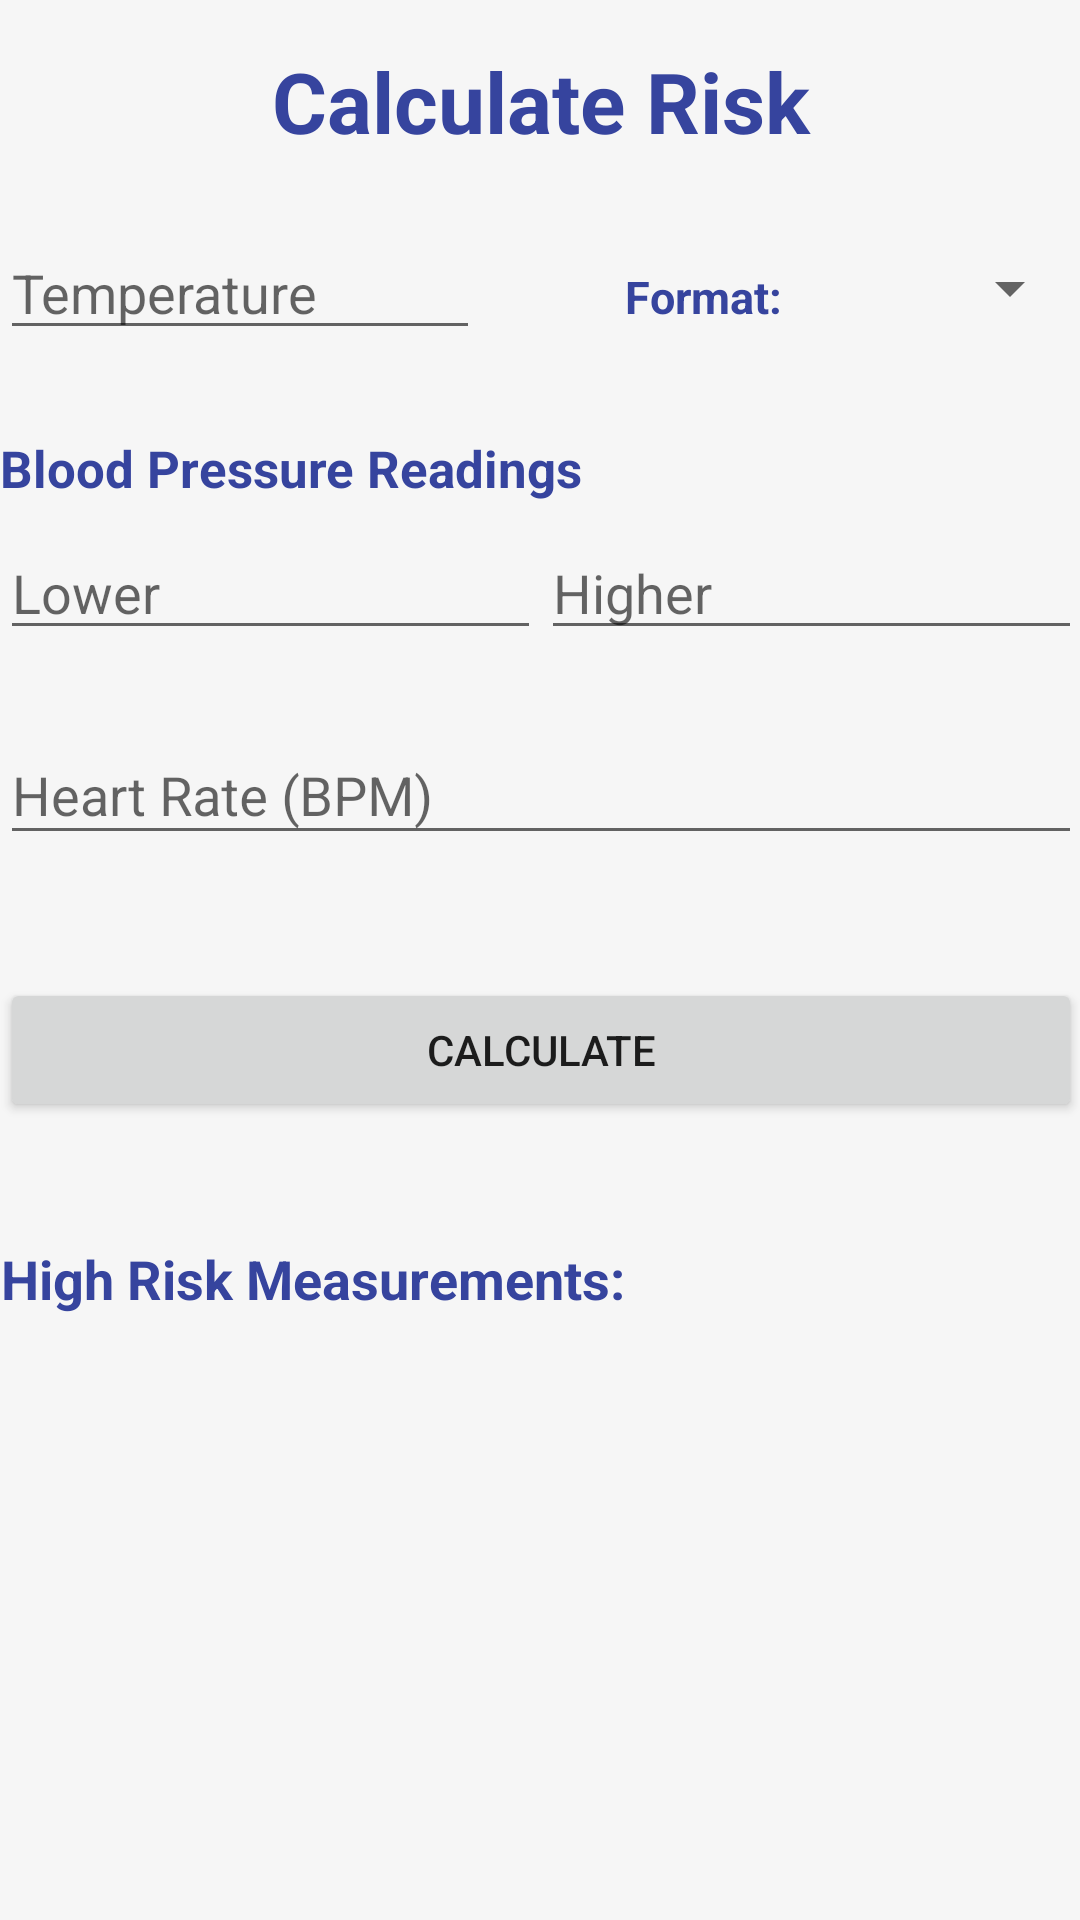

Write the Android layout XML for this screen, with the resource values it uses.
<!-- AndroidManifest.xml: application theme AppTheme -->
<!-- res/layout/activity_calculate_risk.xml -->
<?xml version="1.0" encoding="utf-8"?>
<ScrollView xmlns:android="http://schemas.android.com/apk/res/android"
    xmlns:tools="http://schemas.android.com/tools"
    android:id="@+id/activity_calculate_risk"
    android:layout_width="match_parent"
    android:layout_height="match_parent"
    android:paddingBottom="@dimen/activity_vertical_margin"
    android:paddingLeft="@dimen/activity_horizontal_margin"
    android:paddingRight="@dimen/activity_horizontal_margin"
    android:paddingTop="@dimen/activity_vertical_margin"
    tools:context="com.picassoft.mymedicare.CalculateRisk">


    
    <LinearLayout
        android:orientation="vertical"
        android:layout_width="match_parent"
        android:layout_height="match_parent"
        android:layout_alignParentTop="true"
        android:weightSum="1">

        <TextView
            android:text="Calculate Risk"
            android:layout_width="match_parent"
            android:layout_height="wrap_content"
            android:id="@+id/calcRiskTitle"
            android:textAlignment="center"
            tools:gravity="center"
            android:gravity="center"
            android:textStyle="normal|bold"
            android:fontFamily="sans-serif"
            android:textColor="@color/colorPrimaryDark"
            android:layout_marginBottom="15dp"
            android:layout_marginTop="15dp"
            style="@style/textstyle28"/>

        <android.support.design.widget.TextInputLayout
            android:layout_width="match_parent"
            android:layout_height="wrap_content"
            android:layout_marginTop="8dp"
            android:layout_marginBottom="8dp"
            android:layout_weight="0.11">

            <LinearLayout
                android:orientation="horizontal"
                android:layout_width="match_parent"
                android:layout_height="match_parent"
                android:layout_weight="1">

                <EditText
                    android:layout_width="160dp"
                    android:layout_height="wrap_content"
                    android:inputType="number"
                    android:ems="10"
                    android:id="@+id/input_temperature"
                    android:hint="Temperature"
                    android:textAlignment="textStart" />

                <FrameLayout
                    android:layout_width="21dp"
                    android:layout_height="match_parent"
                    android:layout_weight="0.51">

                </FrameLayout>

                <TextView
                    android:text="Format:"
                    android:layout_width="wrap_content"
                    android:layout_height="wrap_content"
                    android:id="@+id/textView5"
                    android:layout_weight="0.83"
                    android:textStyle="normal|bold"
                    android:fontFamily="sans-serif"
                    android:textColor="@color/colorPrimaryDark"
                    android:textAlignment="center"
                    android:textSize="15sp" />

                <Spinner
                    android:layout_width="wrap_content"
                    android:layout_height="match_parent"
                    android:id="@+id/spinner_temp_format"
                    android:layout_weight="1"
                    android:layout_marginLeft="10dp"
                    android:animateLayoutChanges="false" />
            </LinearLayout>

        </android.support.design.widget.TextInputLayout>

        <TextView
            android:text="Blood Pressure Readings"
            android:layout_width="match_parent"
            android:layout_height="wrap_content"
            android:id="@+id/textView3"
            android:textSize="17sp"
            android:layout_weight="0.09"
            android:textAlignment="viewStart"
            android:paddingTop="20dp"
            android:textColor="@color/colorPrimaryDark"
            android:textStyle="normal|bold" />

        <android.support.design.widget.TextInputLayout
            android:layout_width="match_parent"
            android:layout_height="wrap_content"
            android:layout_marginTop="8dp"
            android:layout_marginBottom="8dp">

            <LinearLayout
                android:orientation="horizontal"
                android:layout_width="match_parent"
                android:layout_height="match_parent">

                <EditText
                    android:layout_width="wrap_content"
                    android:layout_height="wrap_content"
                    android:inputType="number"
                    android:ems="10"
                    android:id="@+id/input_bp_low"
                    android:layout_weight="1"
                    android:hint="Lower" />

                <EditText
                    android:layout_width="wrap_content"
                    android:layout_height="wrap_content"
                    android:inputType="number"
                    android:ems="10"
                    android:id="@+id/input_bp_high"
                    android:layout_weight="1"
                    android:hint="Higher" />

            </LinearLayout>

        </android.support.design.widget.TextInputLayout>
        <android.support.design.widget.TextInputLayout
            android:layout_width="match_parent"
            android:layout_height="wrap_content"
            android:layout_marginTop="8dp"
            android:layout_marginBottom="8dp"
            android:paddingBottom="10dp">

            <EditText
                android:layout_width="match_parent"
                android:layout_height="wrap_content"
                android:inputType="number"
                android:ems="10"
                android:id="@+id/input_heartrate"
                android:layout_weight="1"
                android:hint="Heart Rate (BPM)"
                android:selectAllOnFocus="false"
                android:layout_marginBottom="15dp" />
        </android.support.design.widget.TextInputLayout>

        <android.support.design.widget.TextInputLayout
            android:layout_width="match_parent"
            android:layout_height="wrap_content"
            android:layout_marginTop="8dp"
            android:layout_marginBottom="8dp">

            <LinearLayout
                android:orientation="vertical"
                android:layout_width="match_parent"
                android:layout_height="match_parent"
                android:layout_weight="1.00">

                <Button
                    android:text="Calculate"
                    android:layout_width="match_parent"
                    android:layout_height="wrap_content"
                    android:id="@+id/button_calculate"
                    android:layout_weight="1.00" />
            </LinearLayout>

            <LinearLayout
                android:orientation="horizontal"
                android:layout_width="match_parent"
                android:layout_height="match_parent"
                android:layout_marginTop="40dp">

                <TextView
                    android:text="High Risk Measurements:"
                    android:layout_width="wrap_content"
                    android:layout_height="55dp"
                    android:id="@+id/result_label"
                    android:textAlignment="textEnd"
                    android:textSize="18sp"
                    android:textColor="@color/colorPrimaryDark"
                    android:textStyle="normal|bold"
                    android:paddingRight="10dp" />

                <TextView
                    android:layout_width="wrap_content"
                    android:layout_height="wrap_content"
                    android:id="@+id/output_riskyness"
                    android:layout_weight="1.00"
                    android:textAlignment="textStart"
                    android:paddingLeft="10dp"
                    android:textColor="@android:color/holo_red_dark" />

            </LinearLayout>

        </android.support.design.widget.TextInputLayout>

    </LinearLayout>

</ScrollView>
<!-- resources referenced by this layout -->
<resources>
  <color name="colorPrimaryDark">#36449e</color>
  <!-- drawable medicare_gradient (drawable) -->
  <shape xmlns:android="http://schemas.android.com/apk/res/android"
      android:shape="rectangle">
      <gradient
          android:angle="135"
          android:centerColor="#86b0f4"
          android:endColor="#595a8f"
          android:startColor="#97d9ff"
          android:type="linear" />
  </shape>
  <style name="textstyle28">
  
          <item name="android:textSize">28sp</item>
      </style>
  <style name="AppTheme" parent="Theme.AppCompat.Light.DarkActionBar">
          
          <item name="colorPrimary">@color/colorPrimary</item>
          <item name="colorPrimaryDark">@color/colorPrimaryDark</item>
          <item name="colorAccent">@color/colorAccent</item>
          <item name="android:colorBackground">@color/background_material_light</item>
  
      </style>
  <color name="colorPrimary">#3f51b5</color>
  <color name="colorAccent">#ff4081</color>
  <color name="background_material_light">#dcf5f5f5</color>
</resources>
